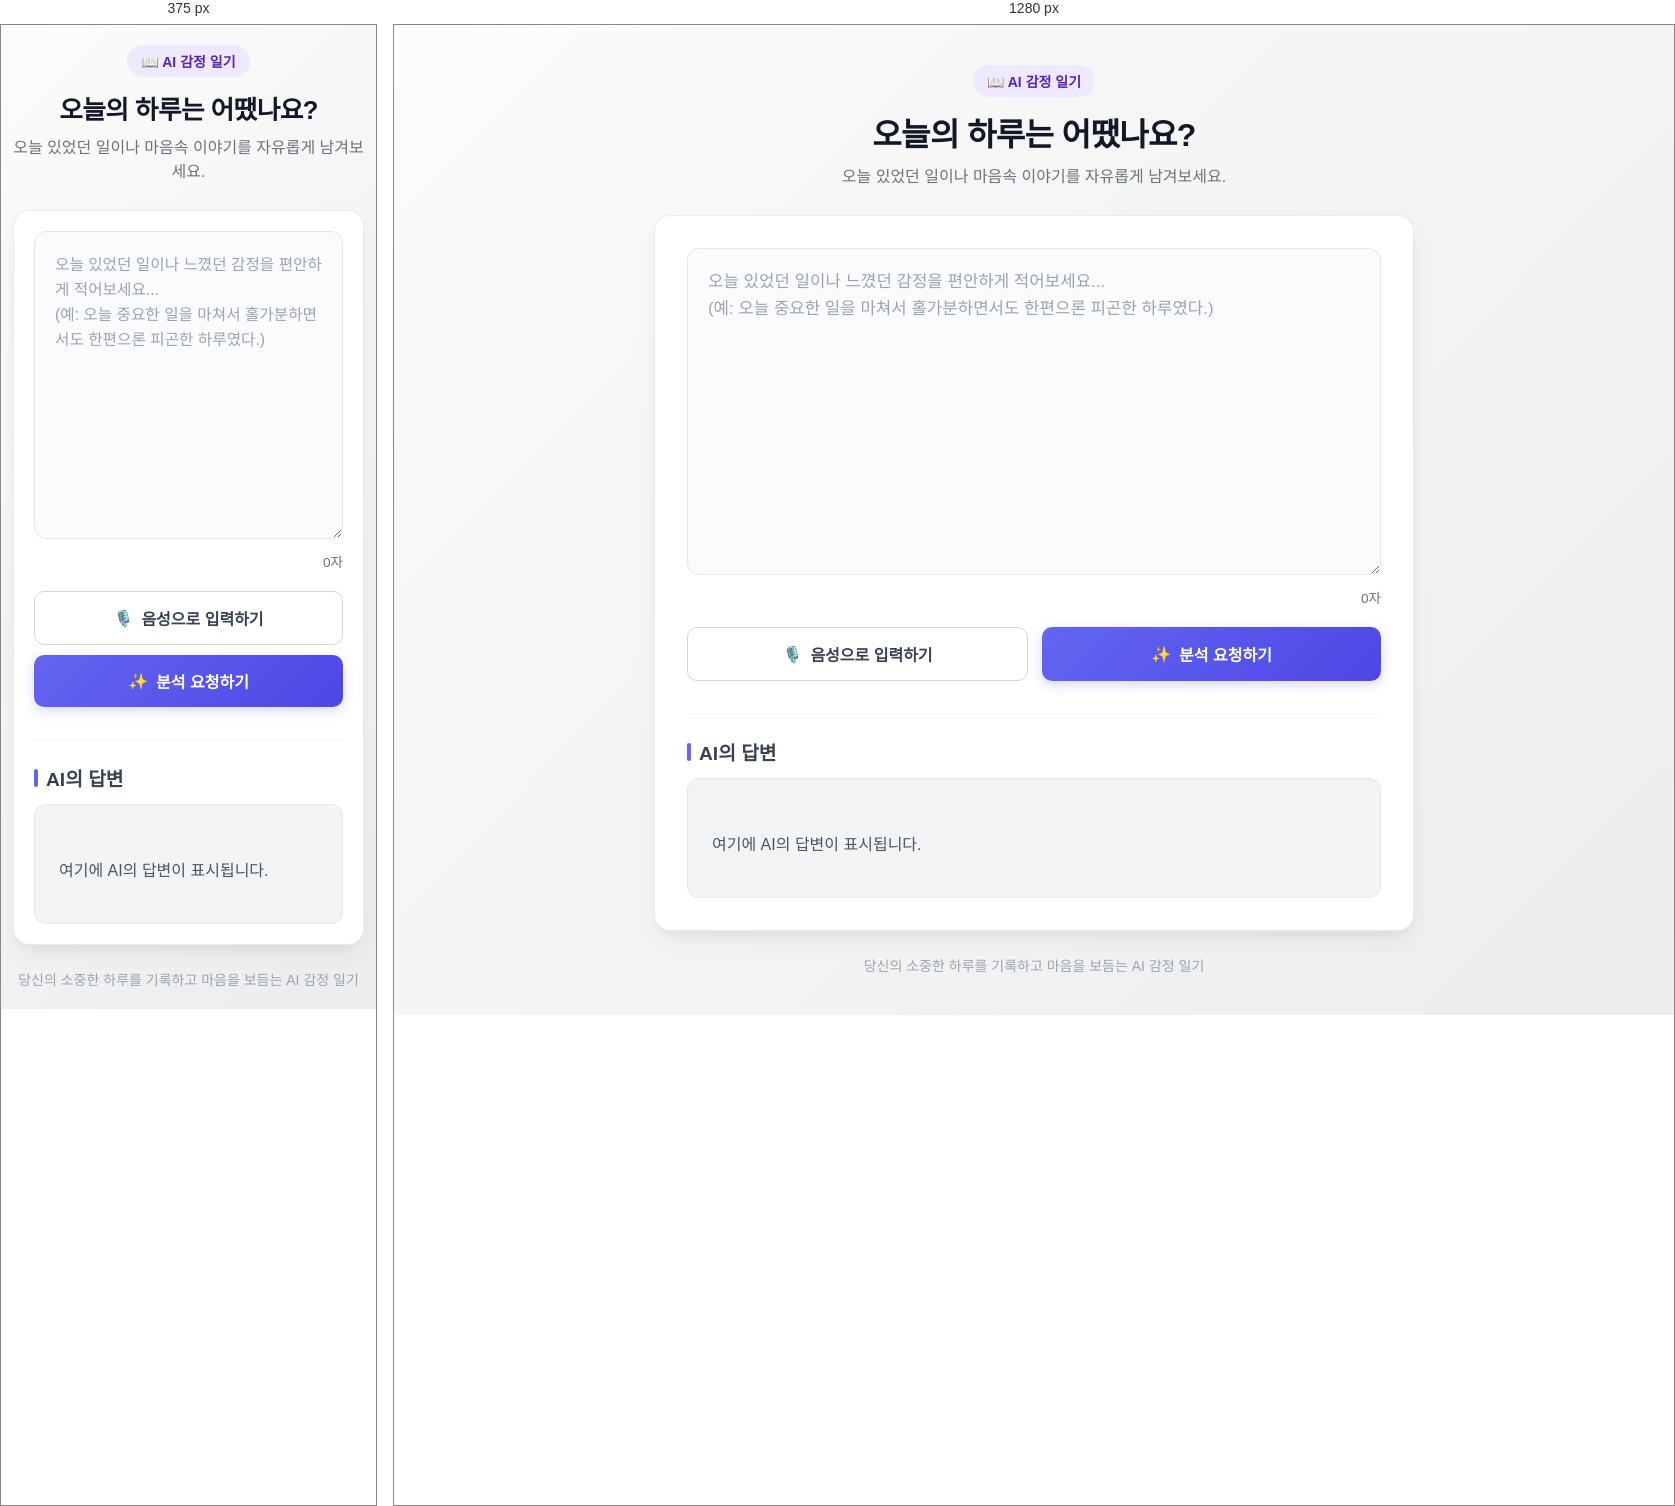
Rendered at 375 px and 1280 px, left to right.

<!-- file: index.html -->
<!DOCTYPE html>
<html lang="ko">
<head>
  <meta charset="UTF-8">
  <meta name="viewport" content="width=device-width, initial-scale=1.0">
  <title>AI 감정 일기</title>
  <link rel="stylesheet" href="style.css">
  <!-- Google Fonts: Noto Sans KR -->
  <link rel="preconnect" href="https://fonts.googleapis.com">
  <link rel="preconnect" href="https://fonts.gstatic.com" crossorigin>
  <link href="https://fonts.googleapis.com/css2?family=Noto+Sans+KR:wght@300;400;500;700&display=swap" rel="stylesheet">
</head>
<body>
  <div class="container">
    <header class="header">
      <span class="badge">📖 AI 감정 일기</span>
      <!-- 1. 제목: 오늘의 하루는 어땠나요? -->
      <h1 class="title">오늘의 하루는 어땠나요?</h1>
      <p class="subtitle">오늘 있었던 일이나 마음속 이야기를 자유롭게 남겨보세요.</p>
    </header>

    <main class="diary-card">
      <!-- 2. 사용자가 여러 줄의 텍스트를 입력할 수 있는 넓은 입력창(textarea) -->
      <div class="input-section">
        <label for="diary-input" class="visually-hidden">일기 입력창</label>
        <textarea 
          id="diary-input" 
          class="diary-textarea" 
          placeholder="오늘 있었던 일이나 느꼈던 감정을 편안하게 적어보세요...&#10;(예: 오늘 중요한 일을 마쳐서 홀가분하면서도 한편으론 피곤한 하루였다.)"
          rows="10"
        ></textarea>
        <div class="char-count-wrapper">
          <span id="char-count">0자</span>
        </div>
      </div>

      <!-- 3. 입력창 아래의 버튼들: 음성으로 입력하기 / 분석 요청하기 -->
      <div class="button-group">
        <button id="voice-btn" class="btn btn-voice" type="button" title="마이크로 음성을 텍스트로 입력합니다">
          <span class="btn-icon">🎙️</span>
          <span class="btn-text">음성으로 입력하기</span>
        </button>
        <button id="analyze-btn" class="btn btn-analyze" type="button">
          <span class="btn-icon">✨</span>
          <span class="btn-text">분석 요청하기</span>
        </button>
      </div>

      <!-- 4. 가장 아래: 'AI의 답변' 소제목과 회색 배경의 박스 -->
      <section class="response-section">
        <h2 class="response-title">AI의 답변</h2>
        <div id="ai-response-box" class="ai-response-box">
          여기에 AI의 답변이 표시됩니다.
        </div>
      </section>
    </main>

    <footer class="footer">
      <p>당신의 소중한 하루를 기록하고 마음을 보듬는 AI 감정 일기</p>
    </footer>
  </div>

  <script src="app.js"></script>
</body>
</html>


/* @media block from style.css */
@media (max-width: 640px) {
  body {
    padding: 20px 12px;
  }

  .diary-card {
    padding: 20px;
  }

  .title {
    font-size: 1.6rem;
  }

  .button-group {
    flex-direction: column;
    gap: 10px;
  }

  .diary-textarea {
    min-height: 180px;
    font-size: 0.98rem;
  }
}